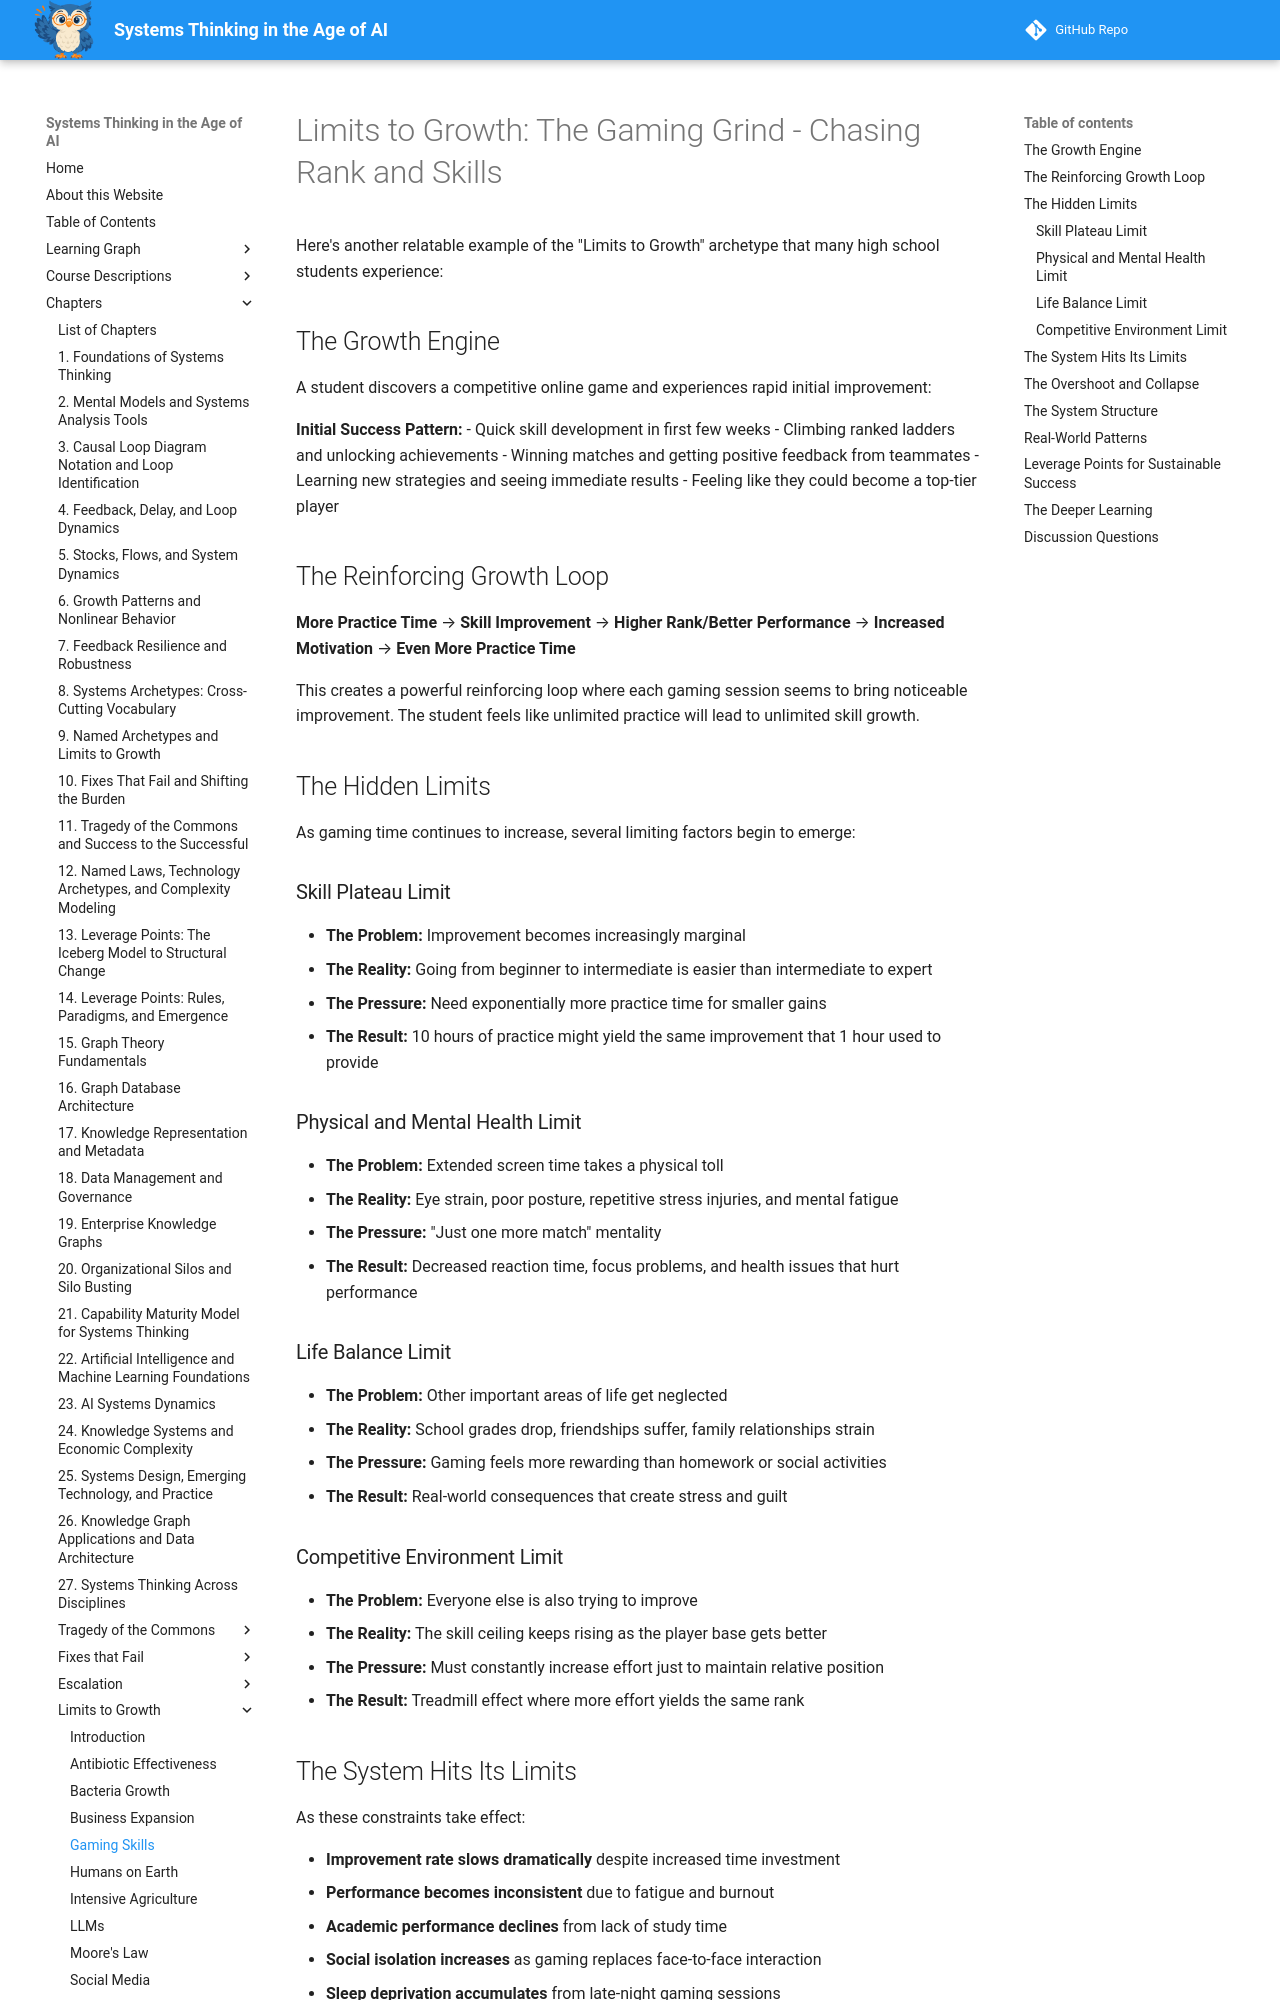

repository: dmccreary/systems-thinking · page: archetypes/limits-to-growth/gaming-skills/index.html · generator: mkdocs

# Limits to Growth: The Gaming Grind - Chasing Rank and Skills

Here's another relatable example of the "Limits to Growth" archetype that many high school students experience:

## The Growth Engine

A student discovers a competitive online game and experiences rapid initial improvement:

**Initial Success Pattern:**
- Quick skill development in first few weeks
- Climbing ranked ladders and unlocking achievements
- Winning matches and getting positive feedback from teammates
- Learning new strategies and seeing immediate results
- Feeling like they could become a top-tier player

## The Reinforcing Growth Loop

**More Practice Time** → **Skill Improvement** → **Higher Rank/Better Performance** → **Increased Motivation** → **Even More Practice Time**

This creates a powerful reinforcing loop where each gaming session seems to bring noticeable improvement. The student feels like unlimited practice will lead to unlimited skill growth.

## The Hidden Limits

As gaming time continues to increase, several limiting factors begin to emerge:

### Skill Plateau Limit
- **The Problem:** Improvement becomes increasingly marginal
- **The Reality:** Going from beginner to intermediate is easier than intermediate to expert
- **The Pressure:** Need exponentially more practice time for smaller gains
- **The Result:** 10 hours of practice might yield the same improvement that 1 hour used to provide

### Physical and Mental Health Limit
- **The Problem:** Extended screen time takes a physical toll
- **The Reality:** Eye strain, poor posture, repetitive stress injuries, and mental fatigue
- **The Pressure:** "Just one more match" mentality
- **The Result:** Decreased reaction time, focus problems, and health issues that hurt performance

### Life Balance Limit
- **The Problem:** Other important areas of life get neglected
- **The Reality:** School grades drop, friendships suffer, family relationships strain
- **The Pressure:** Gaming feels more rewarding than homework or social activities
- **The Result:** Real-world consequences that create stress and guilt

### Competitive Environment Limit
- **The Problem:** Everyone else is also trying to improve
- **The Reality:** The skill ceiling keeps rising as the player base gets better
- **The Pressure:** Must constantly increase effort just to maintain relative position
- **The Result:** Treadmill effect where more effort yields the same rank

## The System Hits Its Limits

As these constraints take effect:

- **Improvement rate slows dramatically** despite increased time investment
- **Performance becomes inconsistent** due to fatigue and burnout
- **Academic performance declines** from lack of study time
- **Social isolation increases** as gaming replaces face-to-face interaction
- **Sleep deprivation accumulates** from late-night gaming sessions
- **Frustration and toxicity increase** when effort doesn't match results
